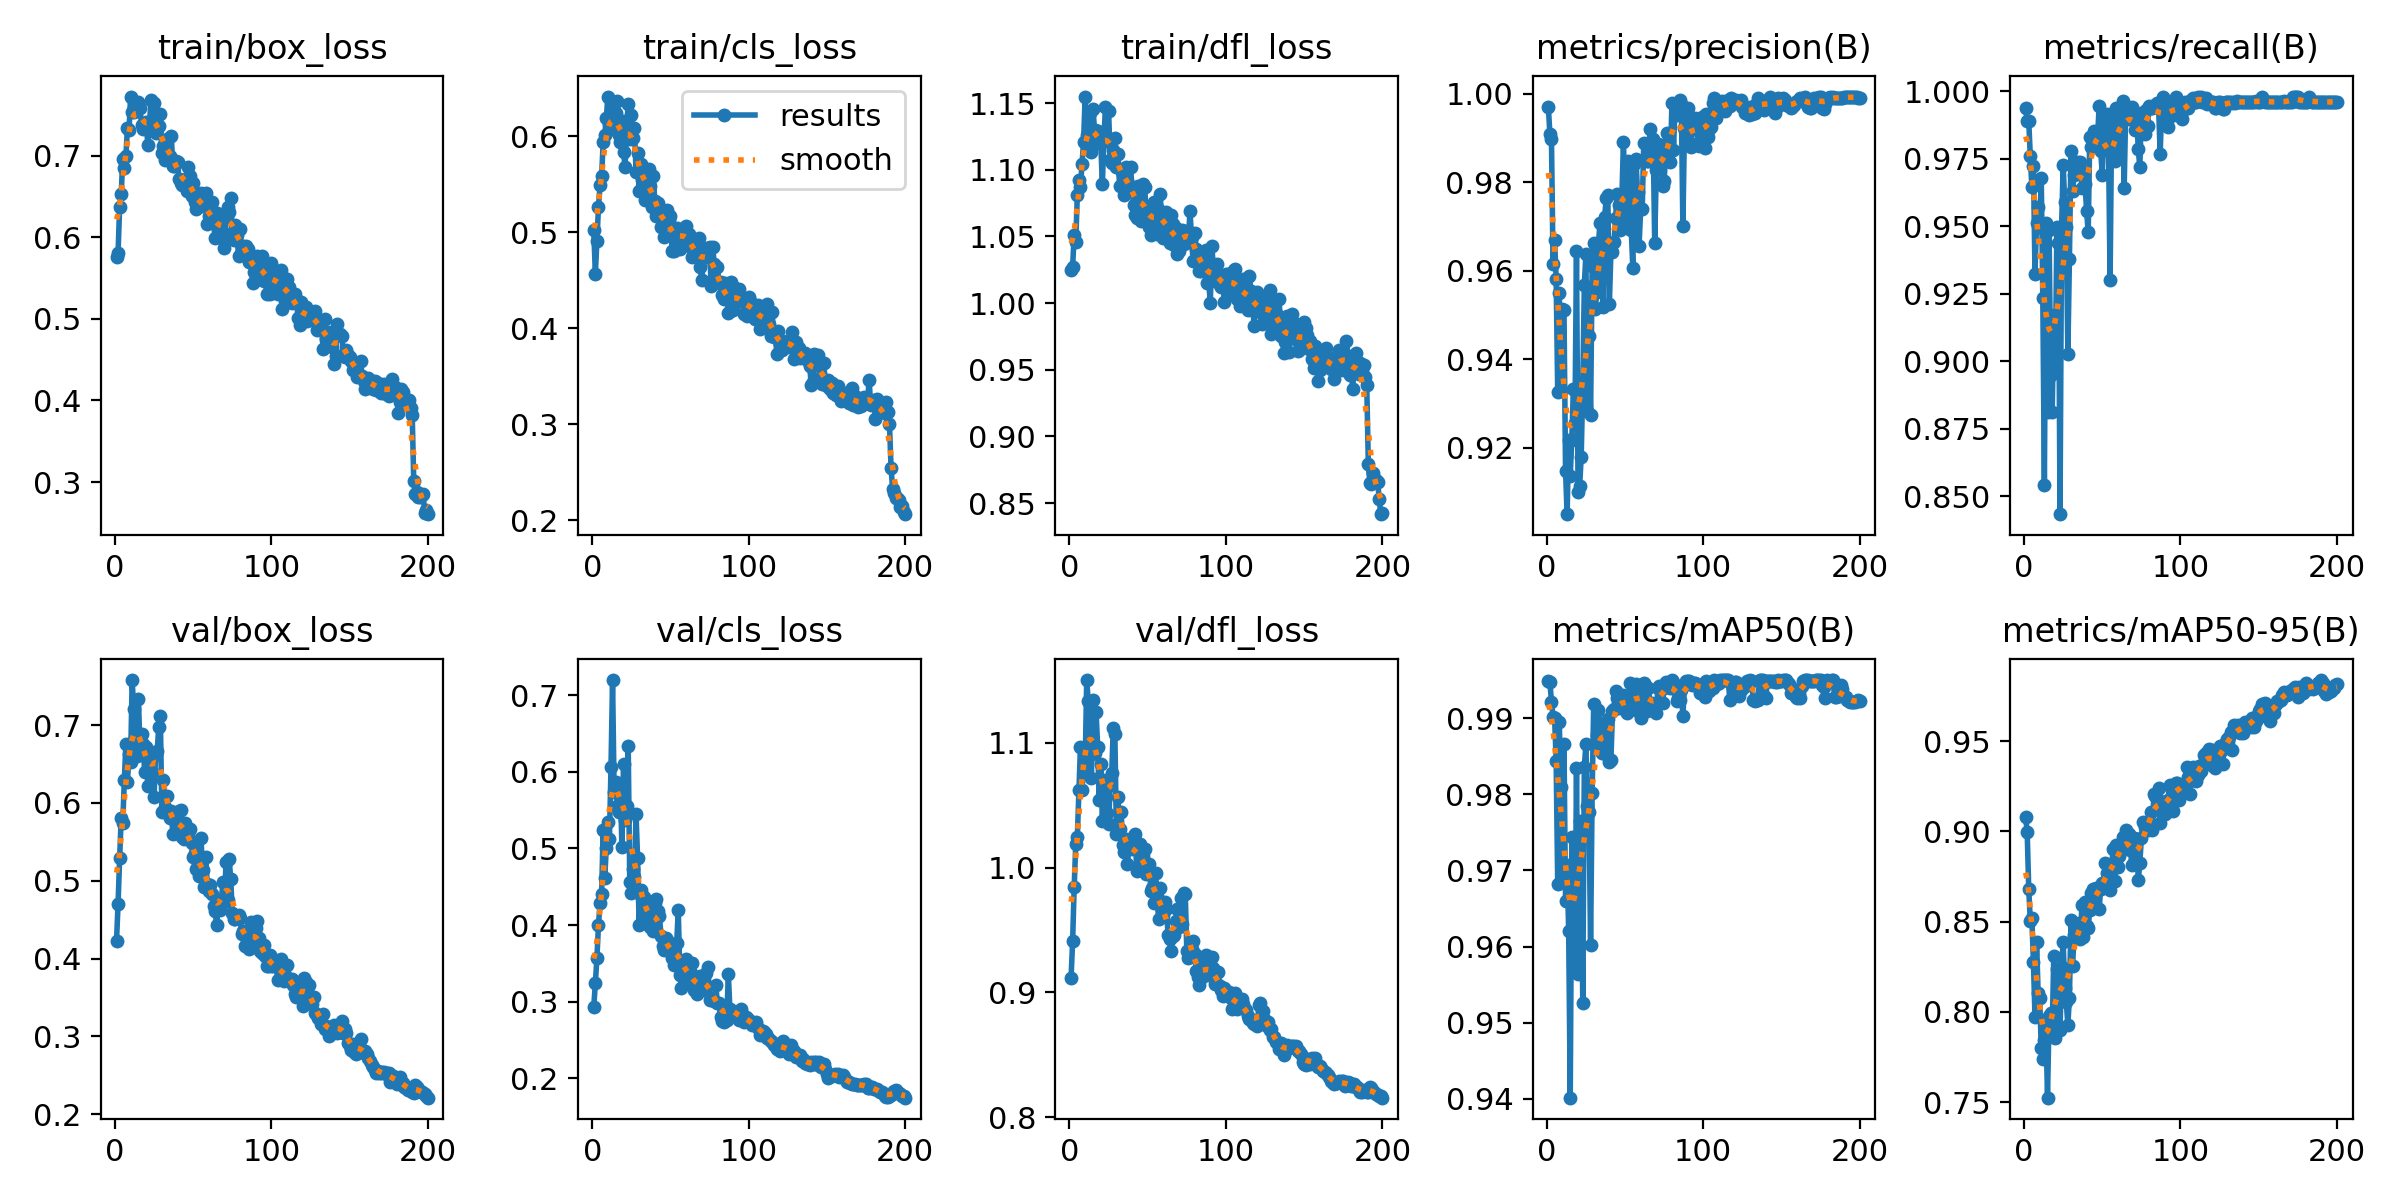

Data behind this chart, as committed beside it:
epoch, train/box_loss, train/cls_loss, train/dfl_loss, metrics/precision(B), metrics/recall(B), metrics/mAP50(B), metrics/mAP50-95(B), val/box_loss, val/cls_loss, val/dfl_loss, lr/pg0, lr/pg1, lr/pg2
1, 0.5761, 0.5023, 1.024, 0.997, 0.9938, 0.9948, 0.9079, 0.4226, 0.2935, 0.9117, 0.0002001, 0.0002001, 0.0002001
2, 0.5809, 0.4566, 1.027, 0.9909, 0.9891, 0.9947, 0.8998, 0.4707, 0.3239, 0.941, 0.0004124, 0.0004124, 0.0004124
3, 0.6374, 0.4907, 1.051, 0.9898, 0.989, 0.9922, 0.8682, 0.529, 0.3569, 0.9847, 0.0006225, 0.0006225, 0.0006225
4, 0.6529, 0.5264, 1.046, 0.9616, 0.9759, 0.9901, 0.8504, 0.5806, 0.4005, 1.019, 0.0008306, 0.0008306, 0.0008306
5, 0.6964, 0.5495, 1.081, 0.9671, 0.9644, 0.99, 0.8522, 0.5745, 0.4286, 1.024, 0.001037, 0.001037, 0.001037
6, 0.6848, 0.559, 1.092, 0.9581, 0.9723, 0.9844, 0.8274, 0.6299, 0.4406, 1.062, 0.00124, 0.00124, 0.00124
7, 0.6996, 0.5938, 1.087, 0.9325, 0.9324, 0.9681, 0.7972, 0.6757, 0.5236, 1.097, 0.001387, 0.001387, 0.001387
8, 0.7343, 0.6021, 1.105, 0.9549, 0.9513, 0.9895, 0.8389, 0.6276, 0.461, 1.063, 0.00138, 0.00138, 0.00138
9, 0.7314, 0.6188, 1.121, 0.9327, 0.957, 0.981, 0.8105, 0.6627, 0.5011, 1.079, 0.001372, 0.001372, 0.001372
10, 0.7723, 0.6416, 1.155, 0.9514, 0.9497, 0.969, 0.8078, 0.6531, 0.5343, 1.081, 0.001365, 0.001365, 0.001365
11, 0.7529, 0.6127, 1.126, 0.9512, 0.9679, 0.9866, 0.7801, 0.758, 0.5128, 1.15, 0.001358, 0.001358, 0.001358
12, 0.7531, 0.6082, 1.123, 0.9148, 0.9233, 0.966, 0.7736, 0.7211, 0.606, 1.133, 0.001351, 0.001351, 0.001351
13, 0.7553, 0.6306, 1.143, 0.905, 0.8541, 0.9707, 0.7841, 0.684, 0.7199, 1.09, 0.001344, 0.001344, 0.001344
14, 0.7578, 0.6097, 1.113, 0.9218, 0.9511, 0.9621, 0.7926, 0.6607, 0.5735, 1.072, 0.001337, 0.001337, 0.001337
15, 0.7656, 0.6244, 1.145, 0.9137, 0.8811, 0.9402, 0.7524, 0.7341, 0.5874, 1.134, 0.00133, 0.00133, 0.00133
16, 0.7583, 0.6375, 1.13, 0.9218, 0.9485, 0.9744, 0.7979, 0.6708, 0.5549, 1.092, 0.001323, 0.001323, 0.001323
17, 0.7371, 0.6018, 1.125, 0.9332, 0.8951, 0.9681, 0.7995, 0.6892, 0.5476, 1.125, 0.001316, 0.001316, 0.001316
18, 0.7326, 0.5947, 1.129, 0.9256, 0.8811, 0.9573, 0.7894, 0.6762, 0.5774, 1.097, 0.001309, 0.001309, 0.001309
19, 0.7358, 0.6162, 1.12, 0.9644, 0.917, 0.9834, 0.8309, 0.6393, 0.5018, 1.054, 0.001302, 0.001302, 0.001302
20, 0.7416, 0.5836, 1.12, 0.91, 0.8979, 0.9563, 0.7856, 0.6718, 0.6096, 1.083, 0.001295, 0.001295, 0.001295
21, 0.7127, 0.5684, 1.089, 0.9112, 0.9497, 0.9764, 0.8236, 0.6214, 0.5372, 1.038, 0.001288, 0.001288, 0.001288
22, 0.7356, 0.6095, 1.124, 0.9179, 0.9438, 0.9759, 0.8129, 0.6568, 0.5559, 1.065, 0.00128, 0.00128, 0.00128
23, 0.7678, 0.6336, 1.147, 0.934, 0.8434, 0.9526, 0.7902, 0.6564, 0.6335, 1.07, 0.001273, 0.001273, 0.001273
24, 0.7441, 0.5974, 1.122, 0.9567, 0.9495, 0.9836, 0.8247, 0.6402, 0.4558, 1.044, 0.001266, 0.001266, 0.001266
25, 0.7648, 0.6227, 1.144, 0.9637, 0.9727, 0.9865, 0.8388, 0.608, 0.4414, 1.035, 0.001259, 0.001259, 0.001259
26, 0.7274, 0.5987, 1.107, 0.9282, 0.959, 0.9784, 0.8134, 0.663, 0.473, 1.067, 0.001252, 0.001252, 0.001252
27, 0.7364, 0.6092, 1.105, 0.9452, 0.9498, 0.9777, 0.8056, 0.6673, 0.4625, 1.076, 0.001245, 0.001245, 0.001245
28, 0.736, 0.5635, 1.115, 0.9273, 0.9025, 0.9602, 0.7927, 0.6971, 0.5448, 1.112, 0.001238, 0.001238, 0.001238
29, 0.7505, 0.5826, 1.124, 0.9611, 0.9378, 0.9802, 0.8078, 0.7114, 0.4873, 1.107, 0.001231, 0.001231, 0.001231
30, 0.7026, 0.5432, 1.102, 0.9664, 0.9779, 0.9918, 0.8507, 0.5886, 0.3998, 1.027, 0.001224, 0.001224, 0.001224
31, 0.7119, 0.5709, 1.111, 0.9513, 0.9631, 0.9865, 0.8255, 0.6289, 0.4458, 1.057, 0.001217, 0.001217, 0.001217
32, 0.6946, 0.5547, 1.088, 0.9553, 0.9688, 0.9878, 0.8427, 0.595, 0.4352, 1.031, 0.00121, 0.00121, 0.00121
33, 0.7207, 0.554, 1.1, 0.9659, 0.9694, 0.9911, 0.8437, 0.6096, 0.4368, 1.045, 0.001203, 0.001203, 0.001203
34, 0.6982, 0.5341, 1.097, 0.9709, 0.9737, 0.989, 0.8423, 0.5871, 0.4033, 1.018, 0.001196, 0.001196, 0.001196
35, 0.6995, 0.5573, 1.081, 0.9603, 0.9713, 0.9854, 0.8495, 0.5809, 0.415, 1.012, 0.001189, 0.001189, 0.001189
36, 0.7239, 0.566, 1.102, 0.9518, 0.9738, 0.9855, 0.8405, 0.5893, 0.4281, 1.023, 0.001181, 0.001181, 0.001181
37, 0.6878, 0.5483, 1.091, 0.9721, 0.9641, 0.9889, 0.8592, 0.56, 0.3981, 1.003, 0.001174, 0.001174, 0.001174
38, 0.6868, 0.5266, 1.087, 0.9765, 0.9702, 0.9874, 0.8417, 0.582, 0.4038, 1.016, 0.001167, 0.001167, 0.001167
39, 0.6933, 0.5585, 1.102, 0.9771, 0.9655, 0.9899, 0.861, 0.5644, 0.3918, 1.016, 0.00116, 0.00116, 0.00116
40, 0.6923, 0.5331, 1.086, 0.9524, 0.9556, 0.9843, 0.8478, 0.5672, 0.4283, 1.015, 0.001153, 0.001153, 0.001153
41, 0.6707, 0.5171, 1.073, 0.9644, 0.9478, 0.9845, 0.8468, 0.5891, 0.4345, 1.025, 0.001146, 0.001146, 0.001146
42, 0.6664, 0.5309, 1.066, 0.9641, 0.9831, 0.9909, 0.8562, 0.5907, 0.4184, 1.027, 0.001139, 0.001139, 0.001139
43, 0.6641, 0.5209, 1.064, 0.9664, 0.9792, 0.9912, 0.8661, 0.556, 0.4114, 0.9974, 0.001132, 0.001132, 0.001132
44, 0.6703, 0.5052, 1.088, 0.9719, 0.9837, 0.9935, 0.8681, 0.5542, 0.3853, 1.001, 0.001125, 0.001125, 0.001125
45, 0.6719, 0.5146, 1.076, 0.9775, 0.9852, 0.9927, 0.8613, 0.5745, 0.3732, 1.019, 0.001118, 0.001118, 0.001118
46, 0.6562, 0.4952, 1.062, 0.9748, 0.9849, 0.9914, 0.8688, 0.5612, 0.3676, 1.003, 0.001111, 0.001111, 0.001111
47, 0.6864, 0.5205, 1.09, 0.9691, 0.9831, 0.992, 0.8673, 0.5599, 0.3834, 1.009, 0.001104, 0.001104, 0.001104
48, 0.6755, 0.5238, 1.087, 0.9764, 0.9944, 0.9923, 0.8571, 0.5668, 0.3811, 1.015, 0.001097, 0.001097, 0.001097
49, 0.6503, 0.5134, 1.07, 0.9891, 0.9777, 0.993, 0.8683, 0.5486, 0.3715, 0.9946, 0.001089, 0.001089, 0.001089
50, 0.667, 0.5173, 1.066, 0.9762, 0.9691, 0.9914, 0.8713, 0.5306, 0.3687, 0.996, 0.001082, 0.001082, 0.001082
51, 0.6428, 0.4806, 1.057, 0.9696, 0.9858, 0.9907, 0.8713, 0.5362, 0.3568, 1.003, 0.001075, 0.001075, 0.001075
52, 0.6347, 0.4803, 1.051, 0.9849, 0.9885, 0.9917, 0.8827, 0.5147, 0.3476, 0.9812, 0.001068, 0.001068, 0.001068
53, 0.6386, 0.5004, 1.054, 0.9777, 0.9917, 0.9946, 0.8769, 0.5234, 0.3554, 0.9834, 0.001061, 0.001061, 0.001061
54, 0.6454, 0.5041, 1.076, 0.9693, 0.9791, 0.9912, 0.8791, 0.5067, 0.3767, 0.9719, 0.001054, 0.001054, 0.001054
55, 0.654, 0.498, 1.073, 0.9607, 0.9299, 0.9912, 0.8677, 0.5547, 0.4199, 0.9958, 0.001047, 0.001047, 0.001047
56, 0.6379, 0.4829, 1.052, 0.9842, 0.9903, 0.9939, 0.8813, 0.5144, 0.3352, 0.9774, 0.00104, 0.00104, 0.00104
57, 0.6407, 0.4997, 1.07, 0.9853, 0.9902, 0.9945, 0.8903, 0.4924, 0.3176, 0.9585, 0.001033, 0.001033, 0.001033
58, 0.6542, 0.5025, 1.081, 0.9778, 0.974, 0.9909, 0.8723, 0.5303, 0.3512, 0.984, 0.001026, 0.001026, 0.001026
59, 0.6159, 0.4931, 1.061, 0.9657, 0.9938, 0.9933, 0.8924, 0.4954, 0.3448, 0.9663, 0.001019, 0.001019, 0.001019
60, 0.6255, 0.5063, 1.049, 0.9739, 0.9748, 0.99, 0.8805, 0.4874, 0.3557, 0.9617, 0.001012, 0.001012, 0.001012
... 140 more rows
